Dataset: crops (GitHub, muhammad-zainal-muttaqin/Anylabel). Classes: ripe, unripe.

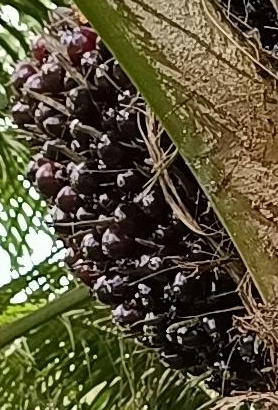
Label: ripe

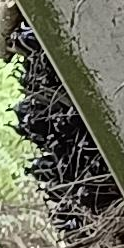
Label: unripe

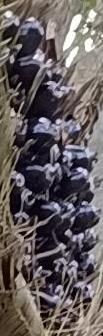
Label: unripe

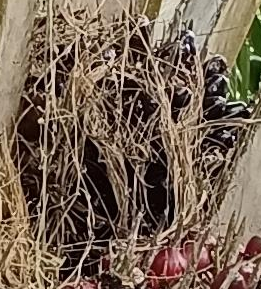
Label: unripe

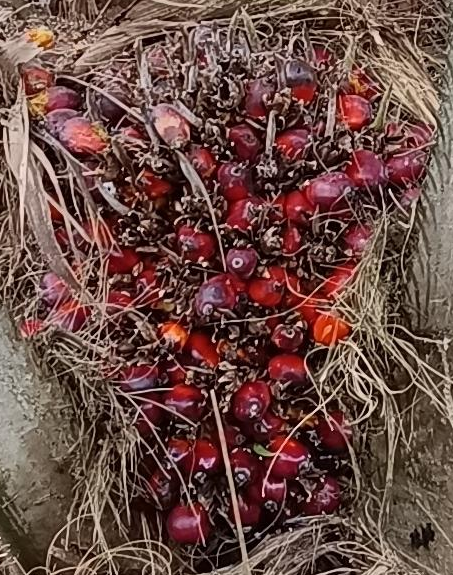
Label: ripe

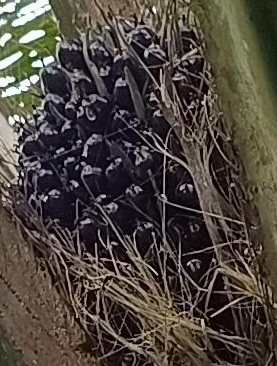
Label: unripe
